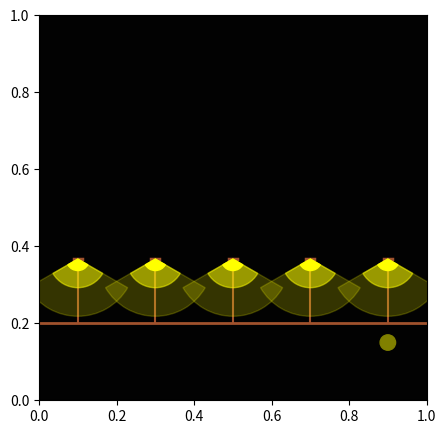

Write the Python code that produced this figure.
import numpy as np
import matplotlib.pyplot as plt
from matplotlib.patches import Circle, Wedge
from matplotlib.collections import PatchCollection
from matplotlib.animation import FuncAnimation
from matplotlib import cm
from matplotlib.lines import Line2D
import time




class PlotStreetlights(object):
    
    def __init__(self, N, intensities, activities, ambient_light_level):
        """
        Initialize the plot and populate it with 
        N streetlight poles.
        """
        self.N = N
        self.fig=None   # handles for fig and axis
        self.ax =None   
        self.lights=[]  # handles to circle plots for each light
        self.objects=[] # handles to circle plots representing objects
        
        # generate a canvas
        fig, ax = plt.subplots(figsize=(5,5))
        ax.set(xlim=(0,1),ylim=(0,1))
        
        plt.ion() # enable plot to be updated dynamically      
        
        # Coordinates of the lights and objects
        x = np.linspace(0.1,0.9,N) # x coordinates
        y_base = 0.2
        y_top  = y_base + 1.0/(N+1)
        
        # y-coordinate to plot activity
        # detected by the streetlight
        y_object = 0.15
        
        # draw a horizontal line representing the street
        ax.add_line(Line2D([0,1], [y_base,y_base], color="sienna",linewidth=2,zorder=1))
        
        # draw lines representing the light poles.
        for i in range(N):
            ax.add_line(Line2D([x[i],x[i]], [y_top,y_base], color="sienna",linewidth=1.5,zorder=1))
            a = 0.05*1.0/N
            ax.add_line(Line2D([x[i]-a,x[i]+a], [y_top,y_top], color="sienna",linewidth=2.5,zorder=1))
        self.fig =fig
        self.ax=ax
             
        # Initialize the plot with some default data:
        
        # get background to match ambient light.
        # 0=> dark (night-time) and 1=> light (day-time)
        # bound the value between (0.0001, 0.999)
        ambient_light_level = min(0.999, max(0.0001,ambient_light_level))
        cmap = cm.get_cmap('bone')
        ax.set_facecolor(cmap(ambient_light_level))
        
        # Now draw the light orbs according 
        # to the light intensities
        self.base_light_radius = 0.75*1.0/N # base radius for each light orb in full intensity
        base_light_radius = self.base_light_radius
        # wedge angles in degrees
        theta1 = 270-60
        theta2 = 270+60
        for i in range(N):
            circle1 = Wedge((x[i], y_top), intensities[i]* base_light_radius,     theta1=theta1, theta2=theta2, color='yellow',alpha=0.2,zorder=2)
            circle2 = Wedge((x[i], y_top), intensities[i]* base_light_radius*0.5, theta1=theta1, theta2=theta2, color='yellow',alpha=0.5,zorder=3)
            circle3 = Wedge((x[i], y_top), intensities[i]* base_light_radius*0.2, theta1=theta1, theta2=theta2, color='yellow',alpha=1,  zorder=4)
            ax.add_artist(circle1)
            ax.add_artist(circle2)
            ax.add_artist(circle3)
            light = [circle1, circle2, circle3]
            self.lights.append(light)
            
        # Indicate activity using a circle
        # for each object detected.
        self.base_obj_radius=0.02
        for i in range(N):
                obj = plt.Circle((x[i], y_object), 0.0*self.base_obj_radius, color='olive',alpha=1,zorder=5)
                ax.add_artist(obj)
                self.objects.append(obj)
        fig.canvas.draw()
    
    def update_plot(self, intensities, activities, ambient_light_level):
        
        """
        Update plot
        """
        assert(len(intensities)==N)
        assert(len(activities)==N)
        assert(self.fig!=None)
        assert(self.ax !=None)
        
        # set ambient light.
        # bound the value between (0.0001, 0.999)
        ambient_light_level = min(0.999, max(0.0001,ambient_light_level))
        cmap = cm.get_cmap('bone')
        self.ax.set_facecolor(cmap(ambient_light_level))
        
        # Update the light orbs according to the intensities
        base_light_radius = self.base_light_radius
        for i in range(N):
            light =self.lights[i]
            light[0].set_radius(intensities[i]* base_light_radius)
            light[1].set_radius(intensities[i]* base_light_radius*0.5)
            light[2].set_radius(intensities[i]* base_light_radius*0.2)
            
        # Update activity for each object detected.
        for i in range(N):
                obj = self.objects[i]
                # check that activity value is either 0 or 1
                assert(activities[i]==0 or activities[i]==1)
                obj.set_radius(activities[i]*self.base_obj_radius)
        self.fig.canvas.draw()

N = 5
intensities=[0 for i in range (N)]
activities=[0 for i in range(N)]
ambient_light_level = 1

# draw the first plot
P = PlotStreetlights(N, intensities, activities, ambient_light_level)
plt.show()

# create an animation 
# by updating the plot periodically
t_max=100
for t in range(t_max):
    # wait for a while
    time.sleep(0.025)
    intensities = [t/t_max for i in range (N)]
    activities = [0 for i in range(N)]
    activities[t%N]=1
    ambient_light_level = 1 - t/t_max
    P.update_plot(intensities,activities,ambient_light_level)

print("done")
time.sleep(2)
